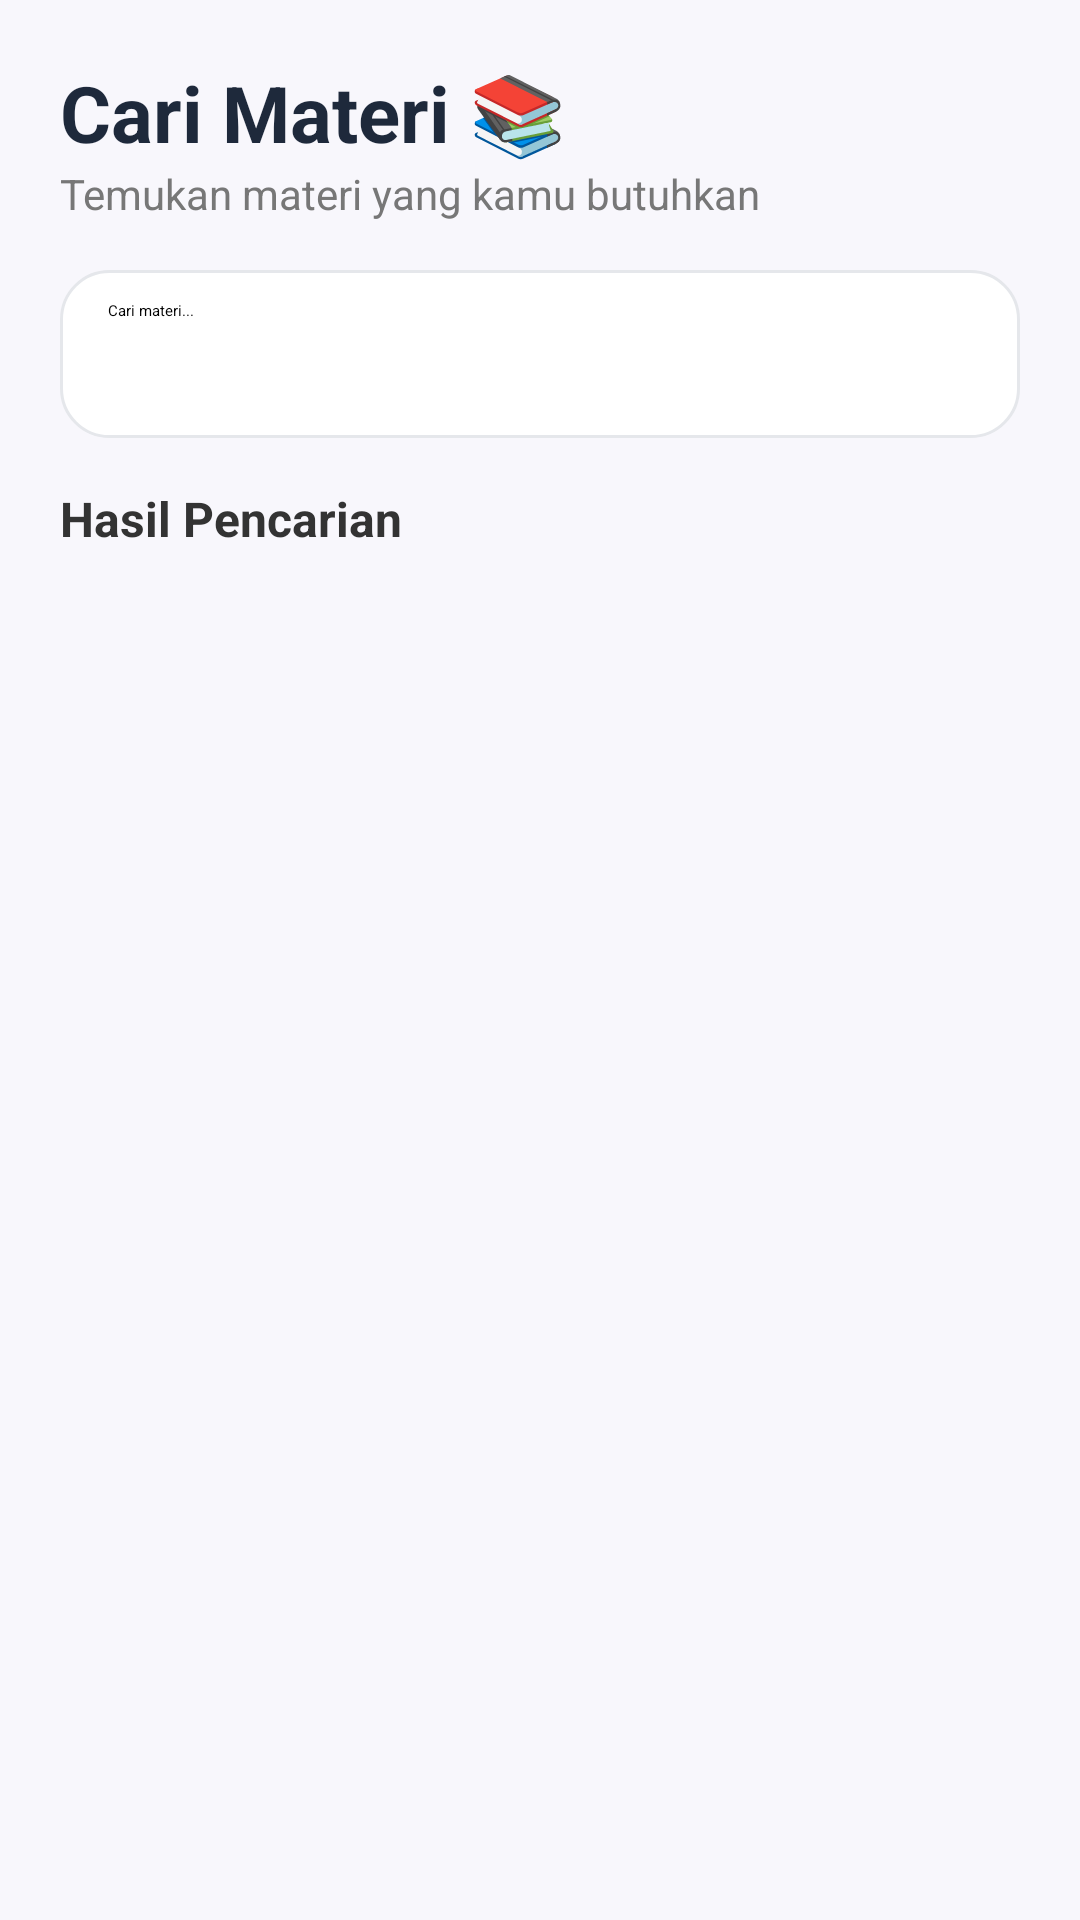

The Android layout XML behind this screen, and the referenced resources:
<!-- AndroidManifest.xml: application theme Theme.Edushare -->
<!-- res/layout/fragment_search.xml -->
<?xml version="1.0" encoding="utf-8"?>
<androidx.constraintlayout.widget.ConstraintLayout xmlns:android="http://schemas.android.com/apk/res/android"
    xmlns:app="http://schemas.android.com/apk/res-auto"
    xmlns:tools="http://schemas.android.com/tools"
    android:layout_width="match_parent"
    android:layout_height="match_parent"
    tools:context=".MainActivity"
    android:background="#F8F7FC">

    <LinearLayout
        android:id="@+id/headerContainer"
        android:layout_width="0dp"
        android:layout_height="wrap_content"
        android:orientation="vertical"
        android:paddingHorizontal="20dp"
        android:paddingTop="20dp"
        app:layout_constraintTop_toTopOf="parent"
        app:layout_constraintStart_toStartOf="parent"
        app:layout_constraintEnd_toEndOf="parent">

        <TextView
            android:layout_width="wrap_content"
            android:layout_height="wrap_content"
            android:text="Cari Materi 📚"
            android:textSize="26sp"
            android:textStyle="bold"
            android:textColor="#1E293B"/>

        <TextView
            android:layout_width="wrap_content"
            android:layout_height="wrap_content"
            android:text="Temukan materi yang kamu butuhkan"
            android:textSize="14sp"
            android:textColor="#777777"/>

    </LinearLayout>

    <SearchView
        android:id="@+id/searchView"
        android:layout_width="0dp"
        android:layout_height="56dp"
        android:layout_marginHorizontal="20dp"
        android:layout_marginTop="16dp"
        android:background="@drawable/bg_search_box"
        android:queryHint="Cari materi..."
        android:iconifiedByDefault="false"
        app:layout_constraintTop_toBottomOf="@id/headerContainer"
        app:layout_constraintStart_toStartOf="parent"
        app:layout_constraintEnd_toEndOf="parent"/>

    <TextView
        android:id="@+id/tvResult"
        android:layout_width="wrap_content"
        android:layout_height="wrap_content"
        android:layout_marginStart="20dp"
        android:layout_marginTop="16dp"
        android:text="Hasil Pencarian"
        android:textSize="16sp"
        android:textStyle="bold"
        android:textColor="#333333"
        app:layout_constraintTop_toBottomOf="@id/searchView"
        app:layout_constraintStart_toStartOf="parent"/>


    <androidx.recyclerview.widget.RecyclerView
        android:id="@+id/recyclerViewCatalog"
        android:layout_width="0dp"
        android:layout_height="0dp"
        android:paddingBottom="16dp"
        android:clipToPadding="false"
        app:layout_constraintTop_toBottomOf="@id/tvResult"
        app:layout_constraintBottom_toBottomOf="parent"
        app:layout_constraintStart_toStartOf="parent"
        app:layout_constraintEnd_toEndOf="parent"/>


</androidx.constraintlayout.widget.ConstraintLayout>
<!-- resources referenced by this layout -->
<resources>
  <!-- drawable bg_search_box (drawable) -->
  <?xml version="1.0" encoding="utf-8"?>
  <shape xmlns:android="http://schemas.android.com/apk/res/android">
  
      <solid android:color="#FFFFFF"/>
  
      <stroke
          android:width="1dp"
          android:color="#E5E7EB"/>
  
      <corners android:radius="16dp"/>
  
  </shape>
</resources>
